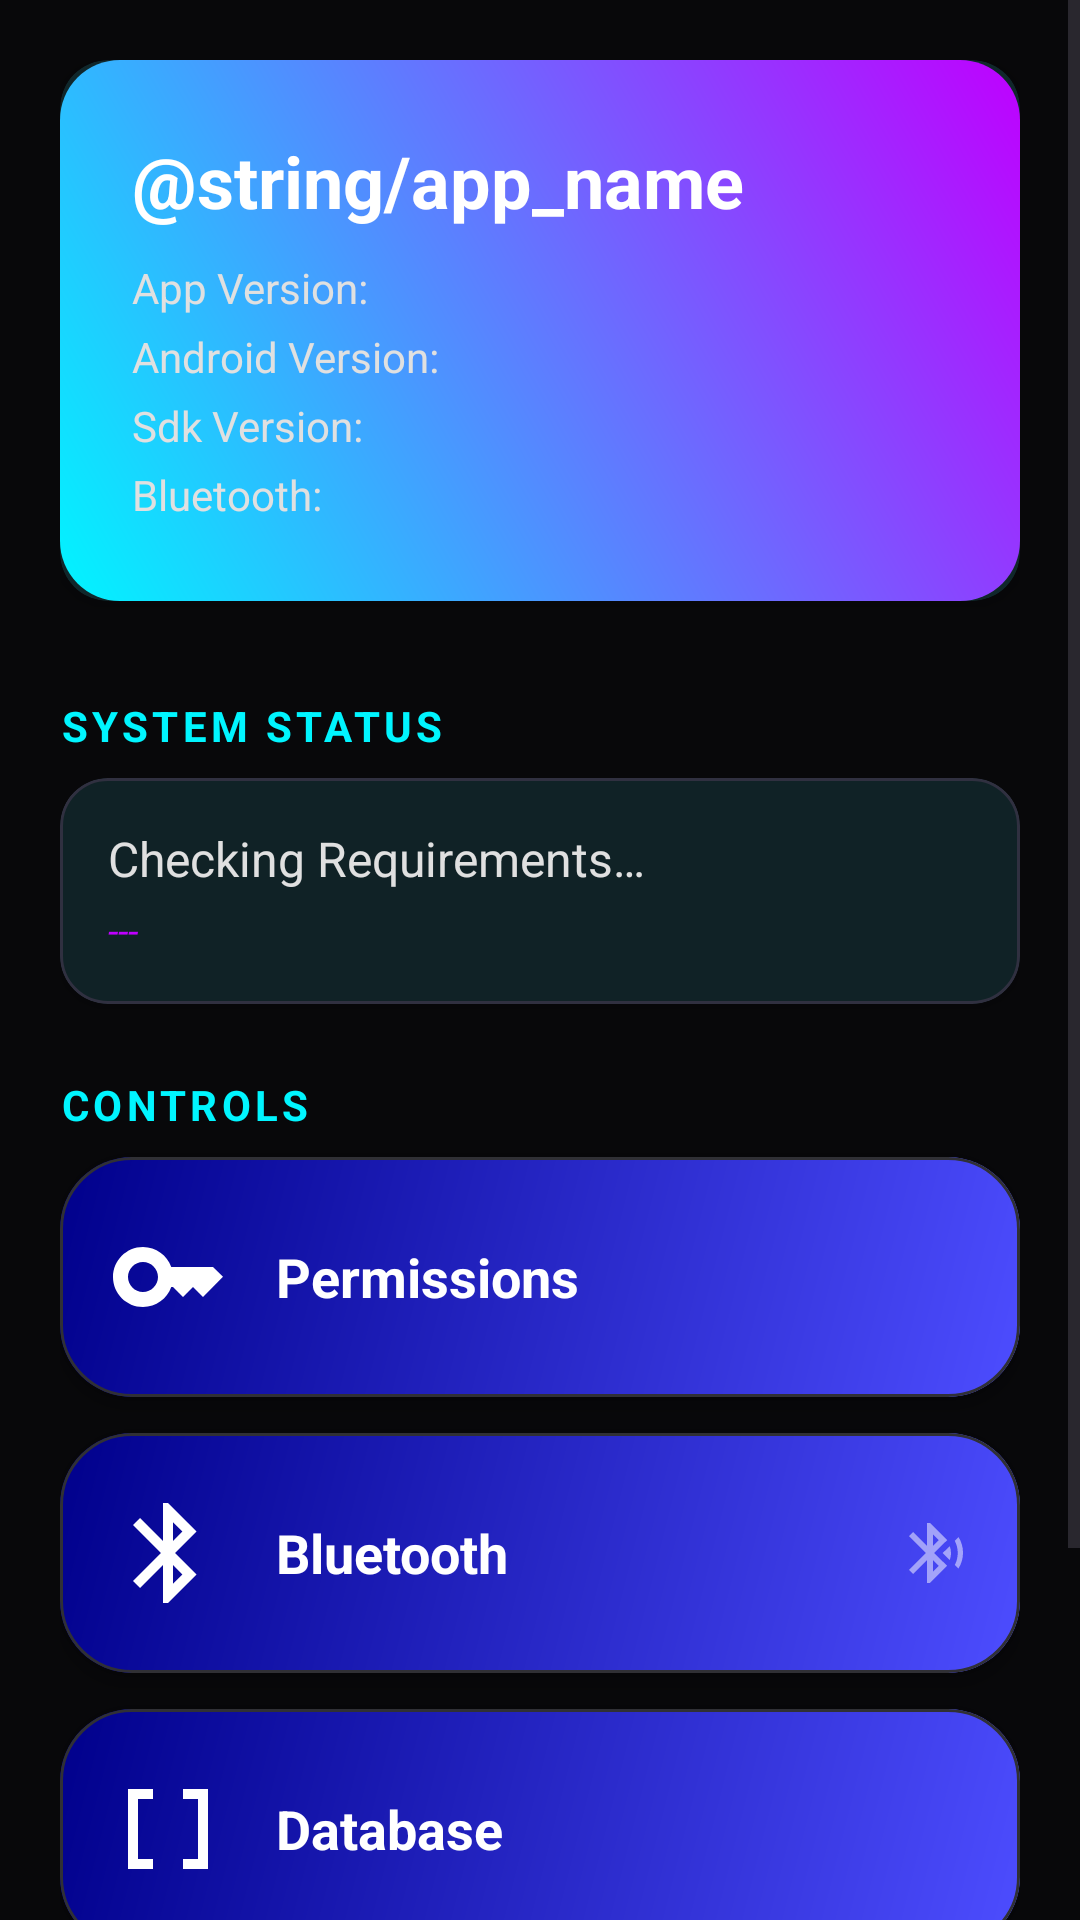

Produce the Android XML layout that renders to this screen, including the resource entries it uses.
<!-- AndroidManifest.xml: application theme Theme.BluetoothLESpam.NoActionBar -->
<!-- res/layout/fragment_start.xml -->
<?xml version="1.0" encoding="utf-8"?>
<ScrollView xmlns:android="http://schemas.android.com/apk/res/android"
    xmlns:app="http://schemas.android.com/apk/res-auto"
    xmlns:tools="http://schemas.android.com/tools"
    android:layout_width="match_parent"
    android:layout_height="match_parent"
    android:background="@color/background_color"
    android:clipToPadding="false"
    android:paddingBottom="100dp"
    tools:context=".ui.start.StartFragment">

    <LinearLayout
        android:layout_width="match_parent"
        android:layout_height="wrap_content"
        android:orientation="vertical"
        android:padding="20dp">

        <include
            android:id="@+id/info_card"
            layout="@layout/card_system_info" />

        <TextView
            android:id="@+id/startFragmentRequirementsHeadline"
            android:layout_width="match_parent"
            android:layout_height="wrap_content"
            android:layout_marginTop="32dp"
            android:text="SYSTEM STATUS"
            android:textColor="@color/neon_cyan"
            android:textSize="14sp"
            android:textStyle="bold"
            android:letterSpacing="0.1" />

        <com.google.android.material.card.MaterialCardView
            android:layout_width="match_parent"
            android:layout_height="wrap_content"
            android:layout_marginTop="8dp"
            app:cardBackgroundColor="#121216"
            app:cardCornerRadius="16dp"
            app:strokeWidth="1dp"
            app:strokeColor="#303040">

            <LinearLayout
                android:layout_width="match_parent"
                android:layout_height="wrap_content"
                android:orientation="vertical"
                android:padding="16dp">

                <TextView
                    android:id="@+id/startFragmentRequirementsTextView"
                    android:layout_width="match_parent"
                    android:layout_height="wrap_content"
                    android:text="@string/startfragment_requirements_checking"
                    android:textColor="@color/text_color"
                    android:textSize="16sp" />

                <TextView
                    android:id="@+id/startFragmentMissingRequirementsTextView"
                    android:layout_width="match_parent"
                    android:layout_height="wrap_content"
                    android:layout_marginTop="4dp"
                    android:text="---"
                    android:textColor="@color/neon_purple"
                    android:textStyle="italic"
                    android:textSize="13sp" />
            </LinearLayout>
        </com.google.android.material.card.MaterialCardView>

        
        <TextView
            android:layout_width="match_parent"
            android:layout_height="wrap_content"
            android:layout_marginTop="24dp"
            android:text="CONTROLS"
            android:textColor="@color/neon_cyan"
            android:textSize="14sp"
            android:textStyle="bold"
            android:letterSpacing="0.1" />

        <com.google.android.material.card.MaterialCardView
            android:id="@+id/startFragmentPermissionsCardview"
            android:layout_width="match_parent"
            android:layout_height="wrap_content"
            android:layout_marginTop="8dp"
            app:cardElevation="4dp"
            app:shapeAppearanceOverlay="@style/ShapeAppearance.App.LargeComponent">

            <LinearLayout
                android:id="@+id/startFragmentPermissionCardViewContentWrapper"
                android:layout_width="match_parent"
                android:layout_height="80dp"
                android:background="@drawable/gradient_cardview_requirements"
                android:gravity="center_vertical"
                android:orientation="horizontal"
                android:padding="16dp">

                <ImageView
                    android:layout_width="40dp"
                    android:layout_height="40dp"
                    android:src="@drawable/key_24"
                    app:tint="@color/white" />

                <TextView
                    android:layout_width="0dp"
                    android:layout_height="wrap_content"
                    android:layout_marginStart="16dp"
                    android:layout_weight="1"
                    android:text="Permissions"
                    android:textColor="@color/white"
                    android:textSize="18sp"
                    android:textStyle="bold" />

                <ImageView
                    android:layout_width="24dp"
                    android:layout_height="24dp"
                    android:src="@drawable/ic_info"
                    app:tint="#80FFFFFF" />
            </LinearLayout>
        </com.google.android.material.card.MaterialCardView>

        <com.google.android.material.card.MaterialCardView
            android:id="@+id/start_fragment_bluetooth_cardview"
            android:layout_width="match_parent"
            android:layout_height="wrap_content"
            android:layout_marginTop="12dp"
            app:cardElevation="4dp"
            app:shapeAppearanceOverlay="@style/ShapeAppearance.App.LargeComponent">

            <LinearLayout
                android:id="@+id/startFragmentBluetoothCardViewContentWrapper"
                android:layout_width="match_parent"
                android:layout_height="80dp"
                android:background="@drawable/gradient_cardview_requirements"
                android:gravity="center_vertical"
                android:orientation="horizontal"
                android:padding="16dp">

                <ImageView
                    android:layout_width="40dp"
                    android:layout_height="40dp"
                    android:src="@drawable/bluetooth"
                    app:tint="@color/white" />

                <TextView
                    android:layout_width="0dp"
                    android:layout_height="wrap_content"
                    android:layout_marginStart="16dp"
                    android:layout_weight="1"
                    android:text="Bluetooth"
                    android:textColor="@color/white"
                    android:textSize="18sp"
                    android:textStyle="bold" />

                <ImageView
                    android:layout_width="24dp"
                    android:layout_height="24dp"
                    android:src="@drawable/bluetooth_searching"
                    app:tint="#80FFFFFF" />
            </LinearLayout>
        </com.google.android.material.card.MaterialCardView>

        <com.google.android.material.card.MaterialCardView
            android:id="@+id/start_fragment_database_cardview"
            android:layout_width="match_parent"
            android:layout_height="wrap_content"
            android:layout_marginTop="12dp"
            app:cardElevation="4dp"
            app:shapeAppearanceOverlay="@style/ShapeAppearance.App.LargeComponent">

            <LinearLayout
                android:id="@+id/startFragmentDatabaseCardViewContentWrapper"
                android:layout_width="match_parent"
                android:layout_height="80dp"
                android:background="@drawable/gradient_cardview_requirements"
                android:gravity="center_vertical"
                android:orientation="horizontal"
                android:padding="16dp">

                <FrameLayout
                    android:layout_width="40dp"
                    android:layout_height="40dp">
                    <ImageView
                        android:id="@+id/startFragmentDatabaseCardIcon"
                        android:layout_width="match_parent"
                        android:layout_height="match_parent"
                        android:src="@drawable/data_array"
                        app:tint="@color/white" />

                    <com.airbnb.lottie.LottieAnimationView
                        android:id="@+id/startFragmentDatabaseCardSeedingAnimation"
                        android:layout_width="match_parent"
                        android:layout_height="match_parent"
                        android:visibility="gone"
                        app:lottie_autoPlay="true"
                        app:lottie_colorFilter="@color/white"
                        app:lottie_loop="true"
                        app:lottie_rawRes="@raw/sandglass" />
                </FrameLayout>

                <TextView
                    android:layout_width="0dp"
                    android:layout_height="wrap_content"
                    android:layout_marginStart="16dp"
                    android:layout_weight="1"
                    android:text="Database"
                    android:textColor="@color/white"
                    android:textSize="18sp"
                    android:textStyle="bold" />
            </LinearLayout>
        </com.google.android.material.card.MaterialCardView>

    </LinearLayout>
</ScrollView>
<!-- res/layout/card_system_info.xml (included above) -->
<?xml version="1.0" encoding="utf-8"?>
<com.google.android.material.card.MaterialCardView xmlns:android="http://schemas.android.com/apk/res/android"
    xmlns:app="http://schemas.android.com/apk/res-auto"
    android:id="@+id/startFragmentSystemInfoCard"
    android:layout_width="match_parent"
    android:layout_height="wrap_content"
    app:cardElevation="4dp"
    app:strokeWidth="0dp">

    <LinearLayout
        android:layout_width="match_parent"
        android:layout_height="wrap_content"
        android:background="@drawable/gradient_cardview_accent"
        android:orientation="vertical"
        android:padding="24dp">

        <TextView
            android:id="@+id/startFragmentSystemInfoHeadline"
            android:layout_width="match_parent"
            android:layout_height="wrap_content"
            android:paddingBottom="8dp"
            android:text="@string/app_name"
            android:textColor="@color/white"
            android:textSize="24sp"
            android:textStyle="bold" />

        <LinearLayout
            android:layout_width="match_parent"
            android:layout_height="wrap_content"
            android:orientation="horizontal">

            
            <LinearLayout
                android:layout_width="0dp"
                android:layout_height="wrap_content"
                android:layout_weight="3"
                android:orientation="vertical">

                <TextView
                    android:id="@+id/startFragmentTextViewAppVersion"
                    android:layout_width="match_parent"
                    android:layout_height="wrap_content"
                    android:paddingVertical="2dp"
                    android:text="App Version:"
                    android:textColor="#E0E0E0" />

                <TextView
                    android:id="@+id/startFragmentTextViewAndroidVersion"
                    android:layout_width="match_parent"
                    android:layout_height="wrap_content"
                    android:paddingVertical="2dp"
                    android:text="Android Version:"
                    android:textColor="#E0E0E0" />

                <TextView
                    android:id="@+id/startFragmentTextViewSdkVersion"
                    android:layout_width="match_parent"
                    android:layout_height="wrap_content"
                    android:paddingVertical="2dp"
                    android:text="Sdk Version:"
                    android:textColor="#E0E0E0" />

                <TextView
                    android:id="@+id/startFragmentTextViewBluetooth"
                    android:layout_width="match_parent"
                    android:layout_height="wrap_content"
                    android:paddingVertical="2dp"
                    android:text="Bluetooth:"
                    android:textColor="#E0E0E0" />
            </LinearLayout>

            <ImageView
                android:layout_width="64dp"
                android:layout_height="64dp"
                android:layout_gravity="center"
                android:src="@drawable/logobrightnocircle"
                app:tint="@color/white" />

        </LinearLayout>
    </LinearLayout>
</com.google.android.material.card.MaterialCardView>
<!-- resources referenced by this layout -->
<resources>
  <color name="background_color">#08080A</color>
  <color name="neon_cyan">#00F5FF</color>
  <color name="neon_purple">#BF00FF</color>
  <color name="text_color">#E0E0E0</color>
  <color name="white">#FFFFFFFF</color>
  <!-- drawable bluetooth (drawable) -->
  <vector android:height="24dp" android:tint="#000000"
      android:viewportHeight="24" android:viewportWidth="24"
      android:width="24dp" xmlns:android="http://schemas.android.com/apk/res/android">
      <path android:fillColor="@android:color/white" android:pathData="M17.71,7.71L12,2h-1v7.59L6.41,5 5,6.41 10.59,12 5,17.59 6.41,19 11,14.41L11,22h1l5.71,-5.71 -4.3,-4.29 4.3,-4.29zM13,5.83l1.88,1.88L13,9.59L13,5.83zM14.88,16.29L13,18.17v-3.76l1.88,1.88z"/>
  </vector>
  <!-- drawable data_array (drawable) -->
  <vector android:height="24dp" android:tint="#000000"
      android:viewportHeight="24" android:viewportWidth="24"
      android:width="24dp" xmlns:android="http://schemas.android.com/apk/res/android">
      <path android:fillColor="@android:color/white" android:pathData="M15,4l0,2l3,0l0,12l-3,0l0,2l5,0l0,-16z"/>
      <path android:fillColor="@android:color/white" android:pathData="M4,20l5,0l0,-2l-3,0l0,-12l3,0l0,-2l-5,0z"/>
  </vector>
  <!-- drawable key_24 (drawable) -->
  <vector android:height="24dp" android:tint="#000000"
      android:viewportHeight="24" android:viewportWidth="24"
      android:width="24dp" xmlns:android="http://schemas.android.com/apk/res/android">
      <path android:fillColor="@android:color/white" android:pathData="M21,10h-8.35C11.83,7.67 9.61,6 7,6c-3.31,0 -6,2.69 -6,6s2.69,6 6,6c2.61,0 4.83,-1.67 5.65,-4H13l2,2l2,-2l2,2l4,-4.04L21,10zM7,15c-1.65,0 -3,-1.35 -3,-3c0,-1.65 1.35,-3 3,-3s3,1.35 3,3C10,13.65 8.65,15 7,15z"/>
  </vector>
  <string name="startfragment_requirements_checking">Checking Requirements…</string>
  <style name="ShapeAppearance.App.LargeComponent" parent="ShapeAppearance.Material3.LargeComponent">
          <item name="cornerSize">24dp</item>
      </style>
  <style name="Theme.BluetoothLESpam.NoActionBar" parent="Theme.BluetoothLESpam">
          <item name="windowActionBar">false</item>
          <item name="windowNoTitle">true</item>
      </style>
  <color name="neon_blue">#4D4DFF</color>
  <color name="blue_dark">#00008B</color>
  <color name="colorPrimary">#00F5FF</color>
  <color name="black">#FF000000</color>
  <color name="colorSecondary">#BF00FF</color>
  <color name="colorTertiary">#4D4DFF</color>
  <color name="background_color_card">#121216</color>
  <style name="ShapeAppearance.App.MediumComponent" parent="ShapeAppearance.Material3.MediumComponent">
          <item name="cornerSize">16dp</item>
      </style>
  <style name="Widget.App.CardView" parent="Widget.Material3.CardView.Filled">
          <item name="shapeAppearance">@style/ShapeAppearance.App.MediumComponent</item>
          <item name="cardBackgroundColor">?attr/colorSurface</item>
          <item name="cardElevation">2dp</item>
          <item name="strokeWidth">1dp</item>
          <item name="strokeColor">?attr/colorOutline</item>
      </style>
  <style name="Widget.App.BottomNavigationView" parent="Widget.Material3.BottomNavigationView">
          <item name="backgroundTint">@android:color/transparent</item>
          <item name="itemIconTint">@color/bottom_nav_colors</item>
          <item name="itemTextColor">@color/bottom_nav_colors</item>
          <item name="itemActiveIndicatorStyle">@style/Widget.App.BottomNavigationView.ActiveIndicator</item>
      </style>
  <style name="Widget.App.BottomNavigationView.ActiveIndicator" parent="Widget.Material3.BottomNavigationView.ActiveIndicator">
          <item name="android:color">#3000F5FF</item>
      </style>
</resources>
